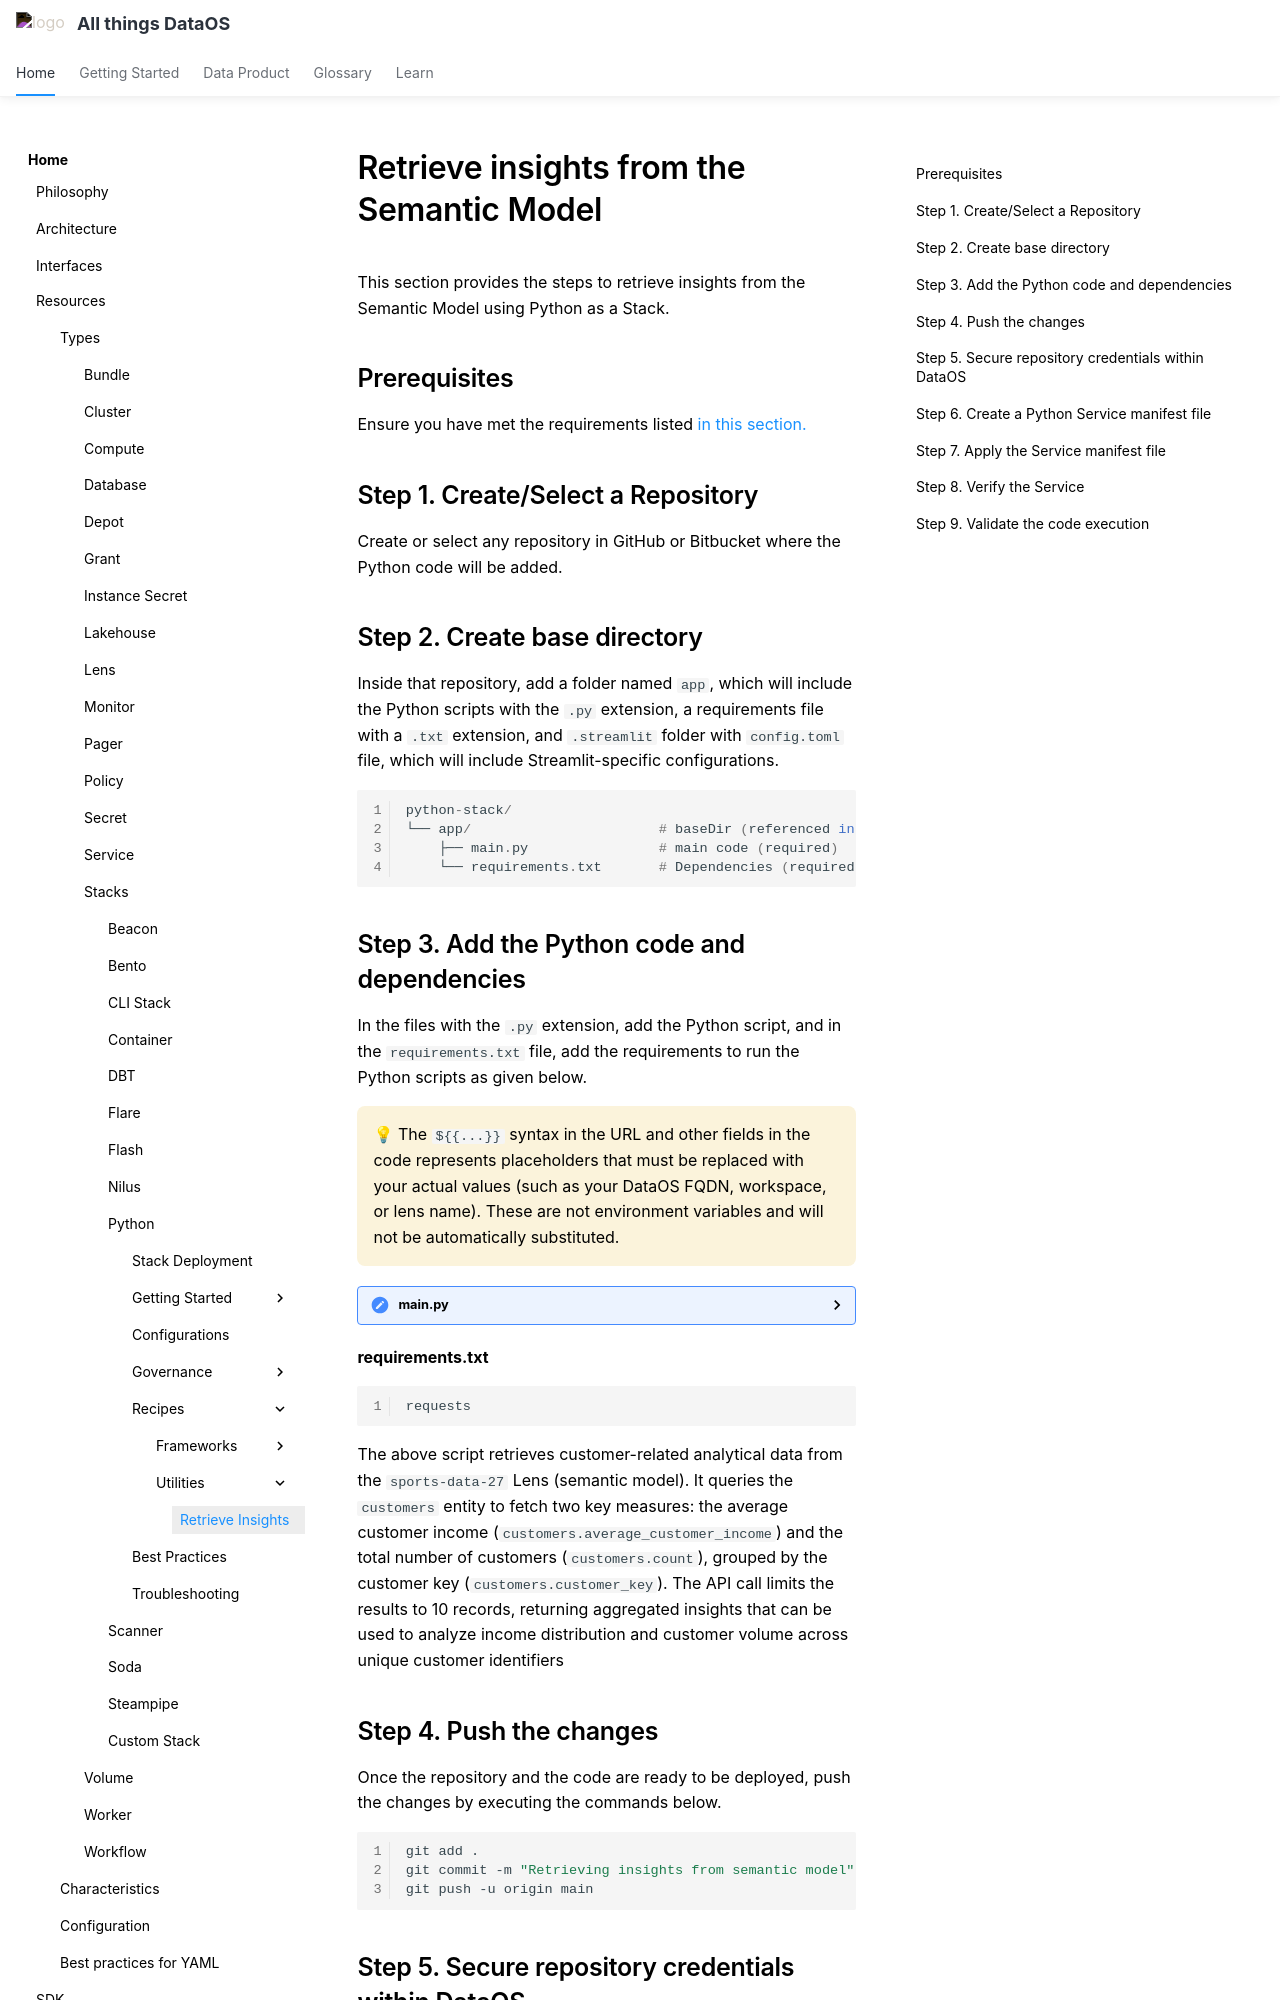

repository: moderndatacompany/dataos.info · page: resources/stacks/python/insights/index.html · generator: mkdocs

# Retrieve insights from the Semantic Model
This section provides the steps to retrieve insights from the Semantic Model using Python as a Stack.

## Prerequisites

Ensure you have met the requirements listed [in this section.](/resources/stacks/python/#pre-requisites) 

## Step 1. Create/Select a Repository

Create or select any repository in GitHub or Bitbucket where the Python code will be added.

## Step 2. Create base directory

Inside that repository, add a folder named `app`, which will include the Python scripts with the `.py` extension, a requirements file with a `.txt` extension, and `.streamlit` folder with `config.toml` file, which will include Streamlit-specific configurations.

```sql
python-stack/
└── app/                       # baseDir (referenced in service manifest)
    ├── main.py                # main code (required)
    └── requirements.txt       # Dependencies (required)
```

## Step 3. Add the Python code and dependencies

In the files with the `.py` extension, add the Python script, and in the `requirements.txt` file, add the requirements to run the Python scripts as given below.

<aside class="callout">
💡 The <code>${{...}}</code> syntax in the URL and other fields in the code represents placeholders that must be replaced with your actual values (such as your DataOS FQDN, workspace, or lens name). These are not environment variables and will not be automatically substituted.
</aside>

<details>
    <summary>main.py</summary>
    
    ```python
    import requests
    import json
    
    # API endpoint
    url = "https://${{dataos-fqdn}}/lens2/api/${{workspace}}:${{lens-name}}$/v2/load"
    
    # Replace with your actual API key
    api_key = "<api key here>"
    
    # Headers
    headers = {
    "Content-Type": "application/json",
    "Authorization": f"Bearer {api_key}"
    }
    
    # Payload
    payload = {
    "query": {
    "measures": [
    "customers.average_customer_income",
    "customers.count"
    ],
    "dimensions": [
    "customers.customer_key"
    ],
    "segments": [],
    "filters": [],
    "timeDimensions": [],
    "limit": 10,
    "offset": 0,
    "order": []
    }
    }
    
    # Make POST request
    response = requests.post(url, headers=headers, data=json.dumps(payload))
    
    # Handle response
    if response.status_code == 200:
    data = response.json()
    
    # Assuming API returns a "data" array with dimension + measure keys
    rows = data.get("data", [])
    
    if rows:
    print(f"{'Customer Key':<20} {'Avg Income':<20} {'Count':<10}")
    print("-" * 50)
    for row in rows:
    customer_key = row.get("customers.customer_key")
    avg_income = row.get("customers.average_customer_income")
    count = row.get("customers.count")
    
    print(f"{customer_key:<20} {avg_income:<20} {count:<10}")
    else:
    print("No data returned.")
    else:
    print("Error:", response.status_code, response.text)
    ```
</details>
   
**requirements.txt**
    
```bash
requests
```
  
    

The above script retrieves customer-related analytical data from the `sports-data-27` Lens (semantic model). It queries the `customers` entity to fetch two key measures: the average customer income (`customers.average_customer_income`) and the total number of customers (`customers.count`), grouped by the customer key (`customers.customer_key`). The API call limits the results to 10 records, returning aggregated insights that can be used to analyze income distribution and customer volume across unique customer identifiers

## Step 4. Push the changes

Once the repository and the code are ready to be deployed, push the changes by executing the commands below.

```bash
git add .
git commit -m "Retrieving insights from semantic model"
git push -u origin main
```
